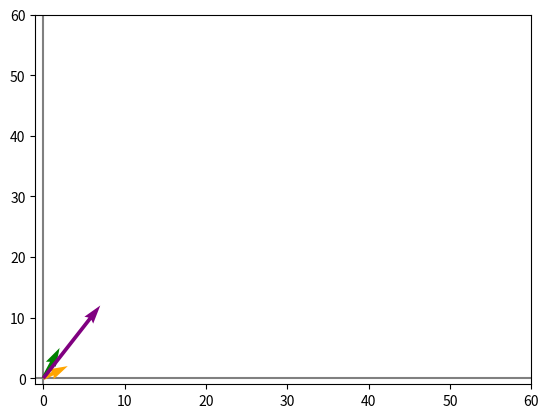

The matplotlib source for this figure:
import numpy as np
import matplotlib.pyplot as plt    




def vectores():
    matriz =np.array([[2,2,2],[6,2,6],[7,2,9]])
    vector =np.array([1,2,3])
    print(vector)
    print('Matriz', matriz)
    #plt.imshow(matriz, interpolation='nearest')
    #plt.show()
    print(vector.shape)
    print(matriz.shape)

def graficar():

    x = np.arange(-5,6) # dominio
    print(x)	
    y_1 = 3*x + 5 # rango
    y_2 = 2*x + 3 # rango
    print(y_1)

    plt.figure() # crea una figura (ventana)
    plt.plot(x, y_1) # grafica f(x) = 3x + 5 en el intervalo [-5,5]
    plt.plot(x, y_2) # grafica f(x) = 2x + 3 en el intervalo [-5,5]

    plt.xlim(-5,5) # limita el eje x de -5 a 5 (intervalo de graficación (ilusion))
    plt.ylim(-5,5)

    # coords ejes
    plt.axvline(x=0, color='grey') 
    plt.axhline(y=0, color='grey') 

    plt.show() # no olvidar MOSTRAR la ventana

def sistema_ecuaciones():
    ig = np.array([1,0]) # vector independiente
    coe = np.array([[3,1],[1,2]]) # matriz de coeficientes

    solv = np.linalg.solve(coe, ig) # resuelve el sistema de ecuaciones

    print(solv) # solucion 


def graficar_vectores(vecs, colors, alpha=1):
    # Accisas
    plt.figure()
    plt.axvline(x=0, color='grey', zorder=0)
    plt.axhline(y=0, color='grey', zorder=0)

    # Graficar vectores
    for i in range(len(vecs)):
        x = np.concatenate([[0,0], vecs[i]])
        plt.quiver([x[0]], # origen x
                   [x[1]], # origen y
                   [x[2]], # destino x
                   [x[3]], # destino y
                   angles='xy', scale_units='xy', scale=1, color=colors[i],
                   alpha=alpha)

    plt.xlim(-1,60)
    plt.ylim(-1,60)
    plt.show()

v1 = np.array([2,5])
v2 = np.array([3,2])

cmbl = 2 * v1 + 1 * v2

graficar_vectores([v1,v2, cmbl], ['green','orange', 'purple'])